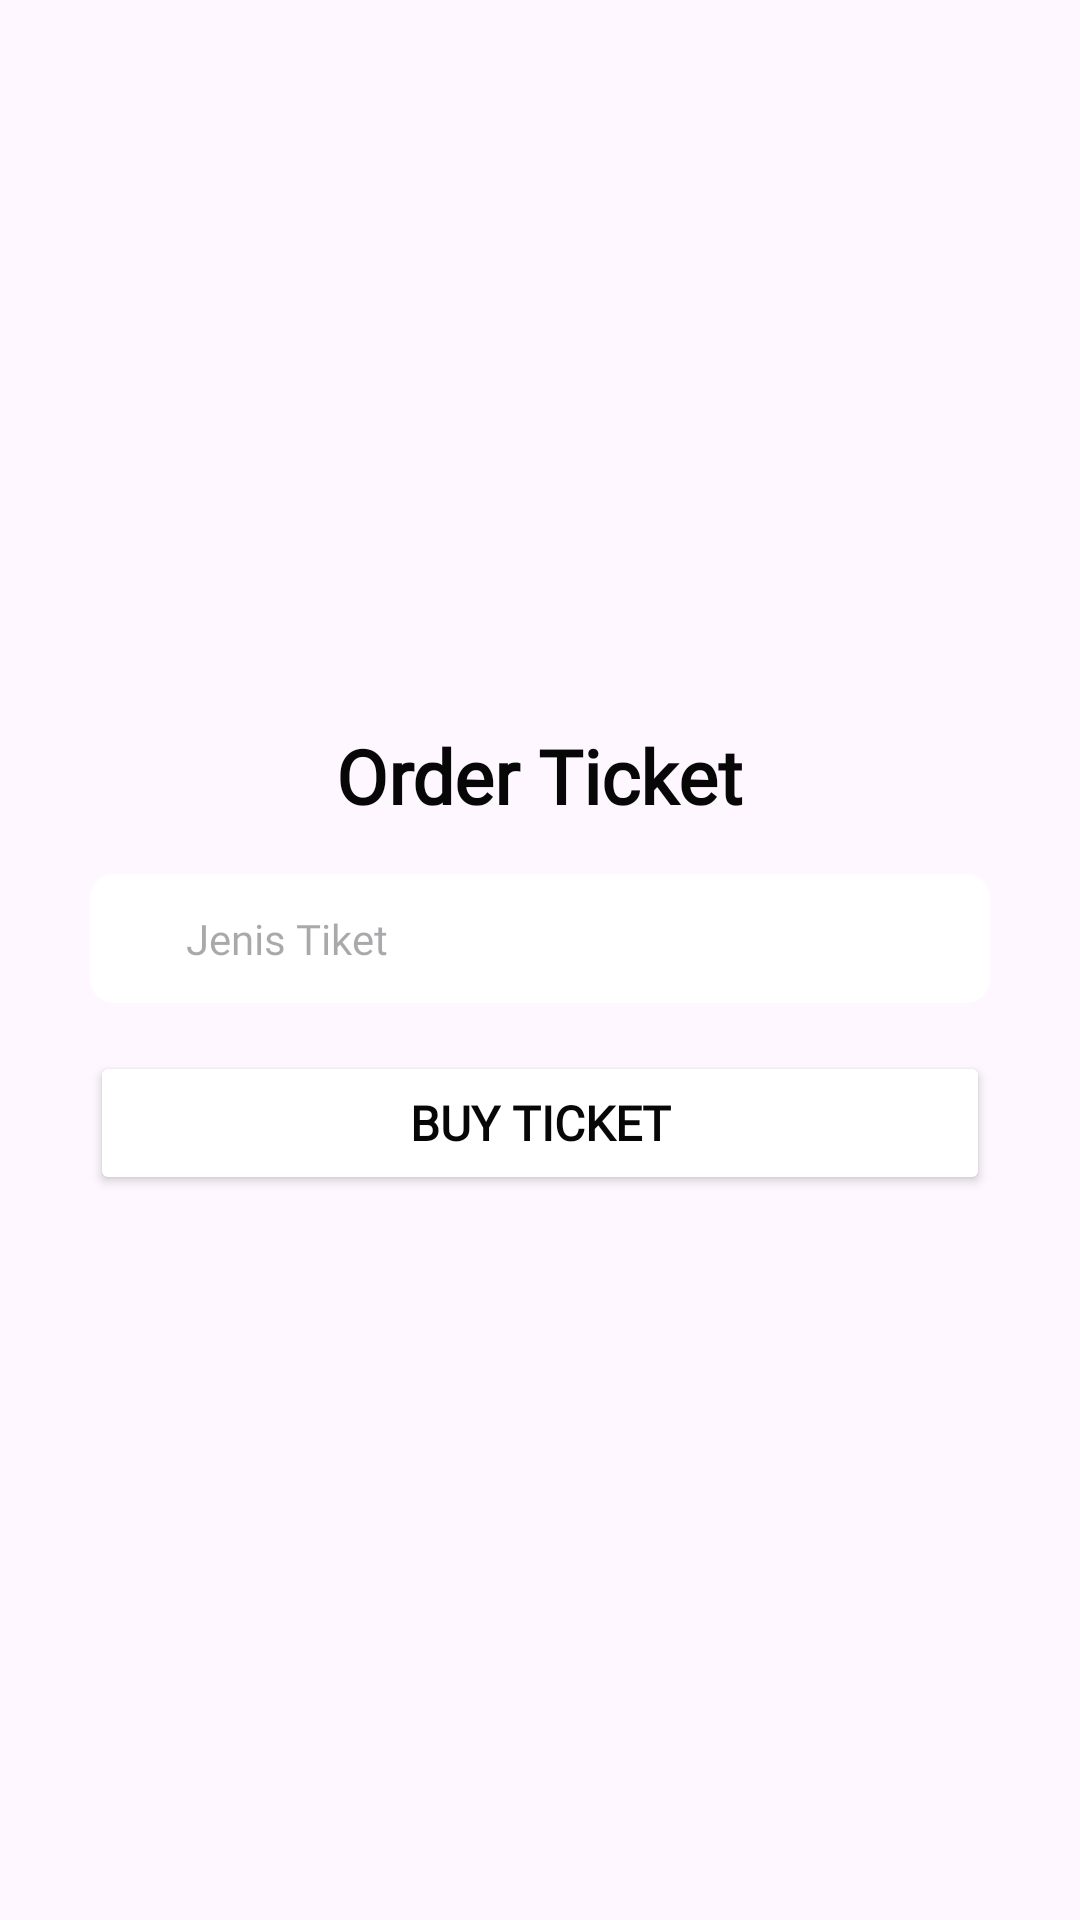

This screen was rendered from an Android layout file. Write that file and the resources it references.
<!-- AndroidManifest.xml: application theme Theme.Pertemuan13 -->
<!-- res/layout/fragment_order.xml -->
<?xml version="1.0" encoding="utf-8"?>
<LinearLayout xmlns:android="http://schemas.android.com/apk/res/android"
    xmlns:tools="http://schemas.android.com/tools"
    android:layout_width="match_parent"
    android:layout_height="match_parent"
    xmlns:app="http://schemas.android.com/apk/res-auto"
    android:orientation="vertical"
    android:gravity="center"
    android:background="@color/bg_color"
    android:paddingHorizontal="30dp"
    tools:context=".HomeFragment">

    <TextView
        android:layout_width="wrap_content"
        android:layout_height="wrap_content"
        android:layout_marginVertical="8dp"
        android:fontFamily="@font/poppins_bold"
        android:text="Order Ticket"
        android:textColor="@color/black"
        android:textSize="25sp"
        android:textStyle="bold" />

    <EditText
        android:id="@+id/edit_ticket_type"
        android:layout_width="match_parent"
        android:layout_height="wrap_content"
        android:hint="Jenis Tiket"
        android:layout_marginVertical="8dp"
        android:fontFamily="@font/poppins"
        android:textSize="14sp"
        android:background="@drawable/edit_text_bg"
        android:clickable="true"
        android:focusable="false"
        android:longClickable="false"
        android:textIsSelectable="false"/>

    <Button
        android:id="@+id/btn_buy"
        android:layout_width="match_parent"
        android:layout_height="wrap_content"
        android:text="Buy Ticket"
        android:textSize="16sp"
        android:textStyle="bold"
        android:paddingHorizontal="62dp"
        android:backgroundTint="@color/blue"
        android:paddingVertical="10dp"
        android:layout_marginVertical="8dp"
        android:fontFamily="@font/poppins_bold"
        app:cornerRadius="10dp" />

</LinearLayout>
<!-- resources referenced by this layout -->
<resources>
  <color name="black">#070707</color>
  <!-- drawable edit_text_bg (drawable) -->
  <?xml version="1.0" encoding="utf-8"?>
  <shape xmlns:android="http://schemas.android.com/apk/res/android">
  
      <solid
          android:color="@color/white" />
  
      <padding
          android:left="32dp"
          android:top="12dp"
          android:right="10dp"
          android:bottom="12dp" />
      <corners android:radius="8dp" />
  </shape>
  <style name="Theme.Pertemuan13" parent="Base.Theme.Pertemuan13" />
  <color name="white">#FFFFFFFF</color>
  <style name="Base.Theme.Pertemuan13" parent="Theme.Material3.DayNight.NoActionBar">
          
          <item name="colorPrimary">@color/my_light_primary</item>
          <item name="background">@color/gray</item>
          <item name="android:textColor">@color/black</item>
          <item name="colorButtonNormal">@color/black</item>
      </style>
  <color name="my_light_primary">#009688</color>
  <color name="gray">#EFEFEF</color>
</resources>
